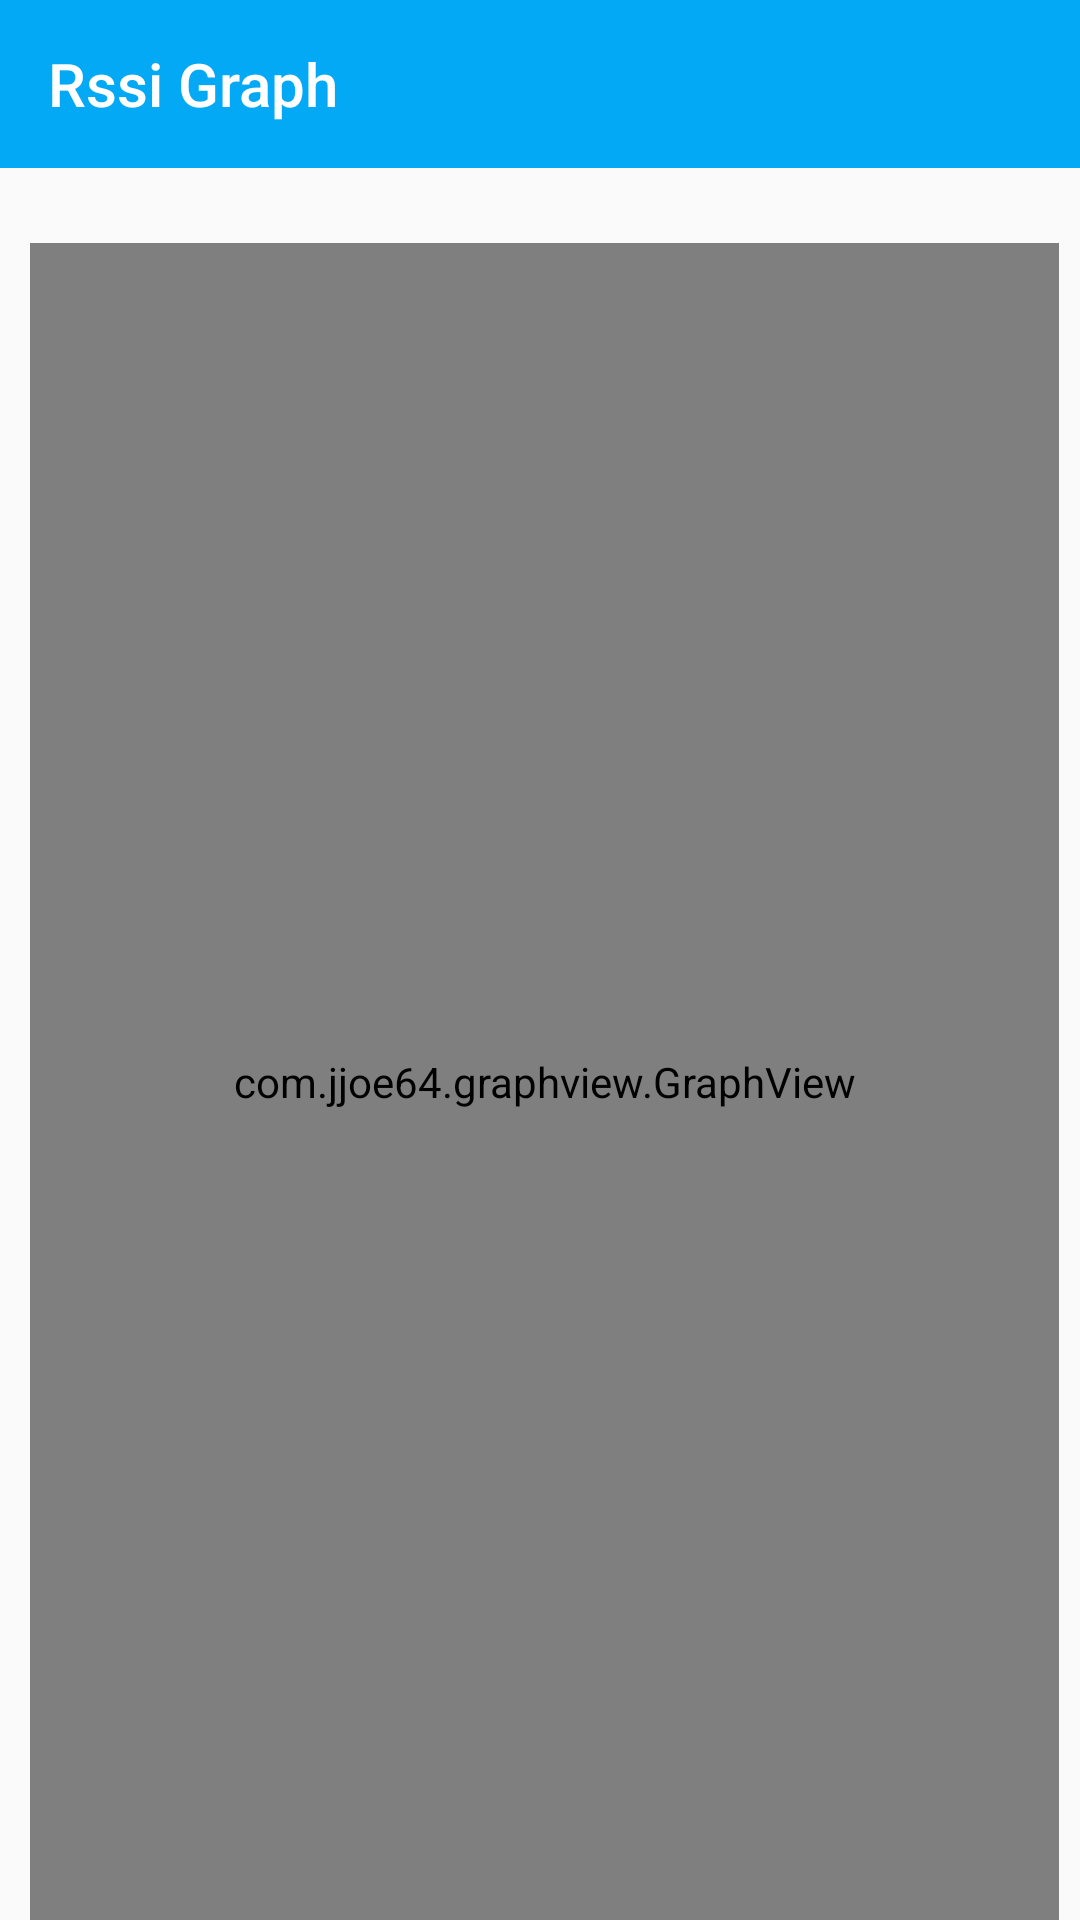

Here is an Android app screen rendered from its layout file. Give the layout XML and the strings, colors and styles it references.
<!-- AndroidManifest.xml: application theme AppTheme.NoActionBar -->
<!-- res/layout/activity_graph_rssi.xml -->
<?xml version="1.0" encoding="utf-8"?>
<LinearLayout xmlns:android="http://schemas.android.com/apk/res/android"
    xmlns:app="http://schemas.android.com/apk/res-auto"
    android:layout_width="match_parent"
    android:layout_height="match_parent"
    android:orientation="vertical">

    <androidx.appcompat.widget.Toolbar
        android:id="@+id/toolbar_graph_rssi"
        android:layout_width="match_parent"
        android:layout_height="?attr/actionBarSize"
        android:background="@color/colorPrimary"
        android:theme="@style/ThemeOverlay.AppCompat.Dark.ActionBar"
        app:popupTheme="@style/AppTheme.PopupOverlay"
        app:title="Rssi Graph" />

    <com.jjoe64.graphview.GraphView
        android:id="@+id/graph"
        android:layout_width="match_parent"
        android:layout_height="match_parent"
        android:layout_marginTop="25dp"
        android:layout_marginStart="10dp"
        android:layout_marginEnd="7dp"
        app:layout_constraintEnd_toEndOf="parent"
        app:layout_constraintStart_toStartOf="parent"
        app:layout_constraintTop_toTopOf="parent" />

</LinearLayout>
<!-- resources referenced by this layout -->
<resources>
  <color name="colorPrimary">#03A9F4</color>
  <style name="AppTheme.PopupOverlay" parent="ThemeOverlay.AppCompat.Light" />
  <style name="AppTheme.NoActionBar">
          <item name="windowActionBar">false</item>
          <item name="windowNoTitle">true</item>
      </style>
</resources>
